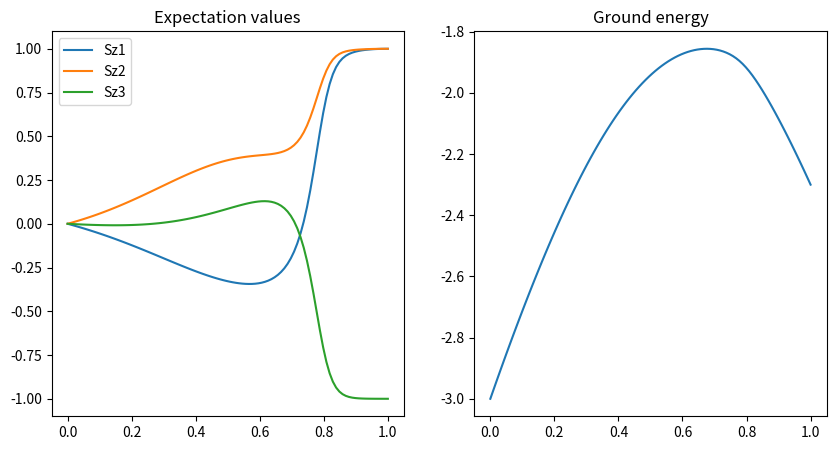

Source code (Python):
import numpy as np
import matplotlib.pyplot as plt

def Stensor(S, i):
    if i == 1:
        return np.kron(np.kron(S, np.eye(2)), np.eye(2))
    elif i == 2:
        return np.kron(np.kron(np.eye(2), S), np.eye(2))
    else:
        return np.kron(np.kron(np.eye(2), np.eye(2)), S)

Sx = np.array([[0, 1], [1, 0]])
Sz = np.array([[1, 0], [0, -1]])

J12 = -0.4
J13 = -1.6
J23 = -1.0
h1 = -0.5
h2 = 0.5
h3 = -0.1

H0 = - (Stensor(Sx, 1) + Stensor(Sx, 2) + Stensor(Sx, 3))
H1 = - (J12 * Stensor(Sz, 1) * Stensor(Sz, 2) + J13 * Stensor(Sz, 1) * Stensor(Sz, 3) + J23 * Stensor(Sz, 2) * Stensor(Sz, 3) + h1 * Stensor(Sz, 1) + h2 * Stensor(Sz, 2) + h3 * Stensor(Sz, 3))

lam = np.linspace(0, 1, 100)

H = []
for l in lam:
    H.append( (1 - l) * H0 + l * H1)

gr_eigenval = []
gr_eigenvec = []
for h in H:
    egn = np.linalg.eigh(h)
    gr_eigenval.append(egn[0][0])
    gr_eigenvec.append(egn[1][:,0])
#print(gr_eigenvec[0])
#plt.plot(lam, gr_eigenval)

expS1 = []
expS2 = []
expS3 = []
for vec in gr_eigenvec:
    expS1.append(np.dot(vec, np.dot(Stensor(Sz, 1), vec)))
    expS2.append(np.dot(vec, np.dot(Stensor(Sz, 2), vec)))
    expS3.append(np.dot(vec, np.dot(Stensor(Sz, 3), vec)))

fig, ax = plt.subplots(1, 2, figsize = (10, 5))
ax[0].plot(lam, expS1, label = "Sz1")
ax[0].plot(lam, expS2, label = "Sz2")
ax[0].plot(lam, expS3, label = "Sz3")
ax[0].set_title("Expectation values")
ax[0].legend()

ax[1].plot(lam, gr_eigenval)
ax[1].set_title("Ground energy")
fig.savefig("task1.png")


